Photos from the image-classification dataset "data" in the GitHub repository wuyinwuxian/Neural_Networks_froth_flotation. Its 3 classes are: high, low, medium.

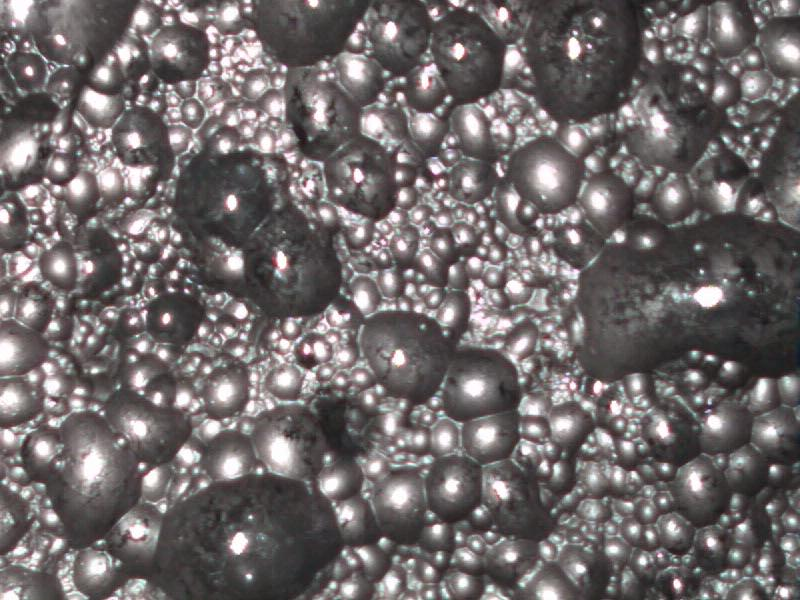
Label: low

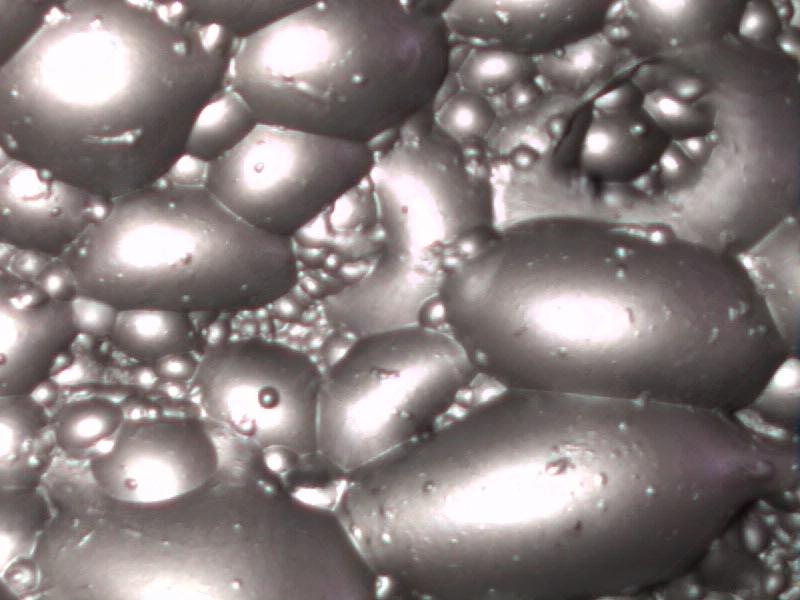
Label: high

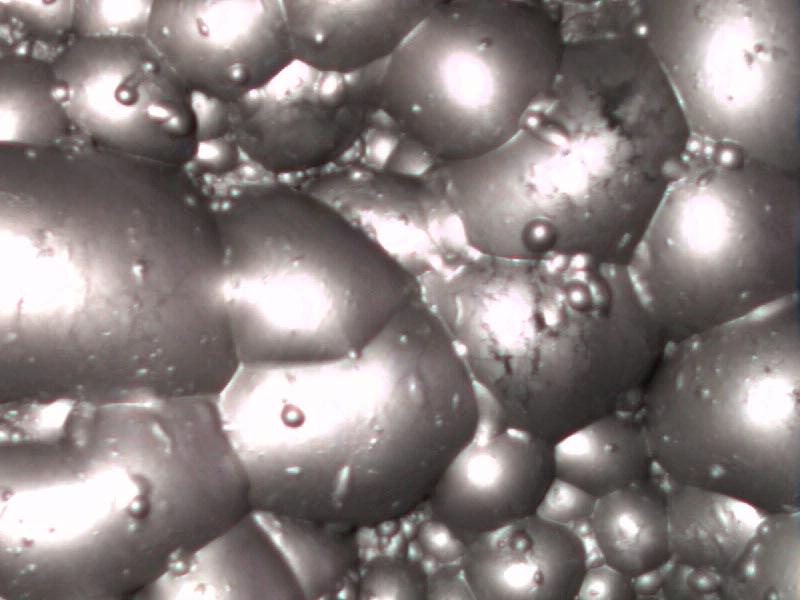
Label: high

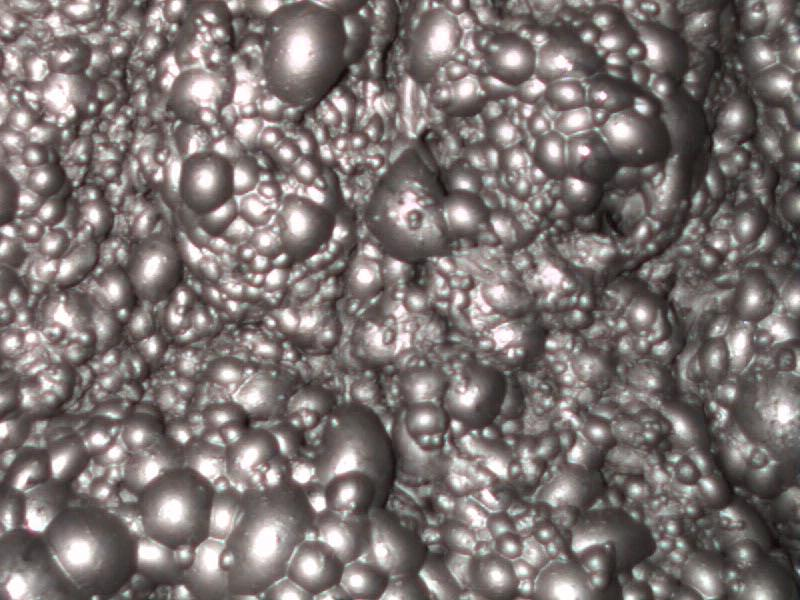
Label: medium

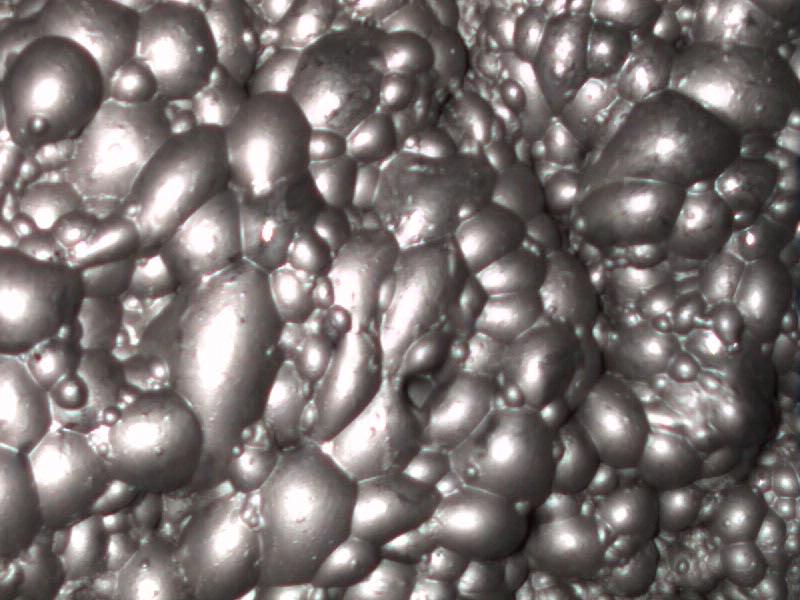
Label: medium

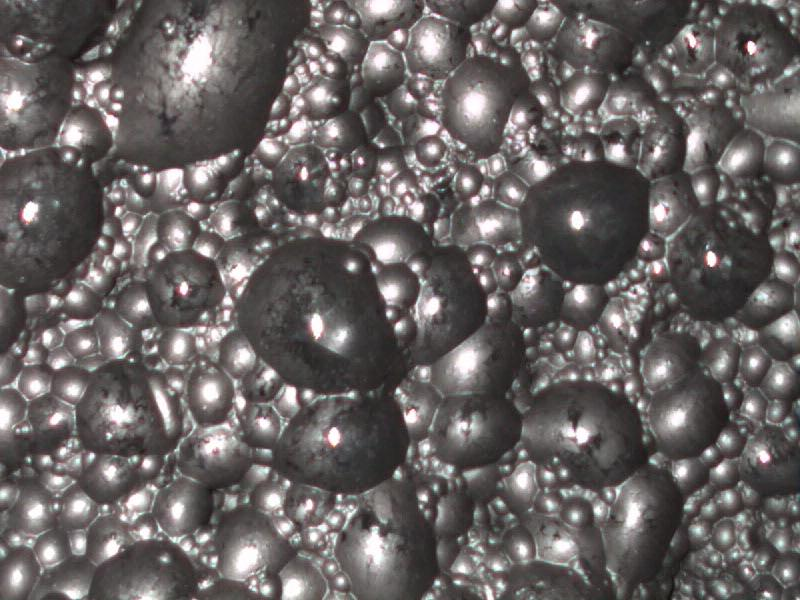
Label: low
